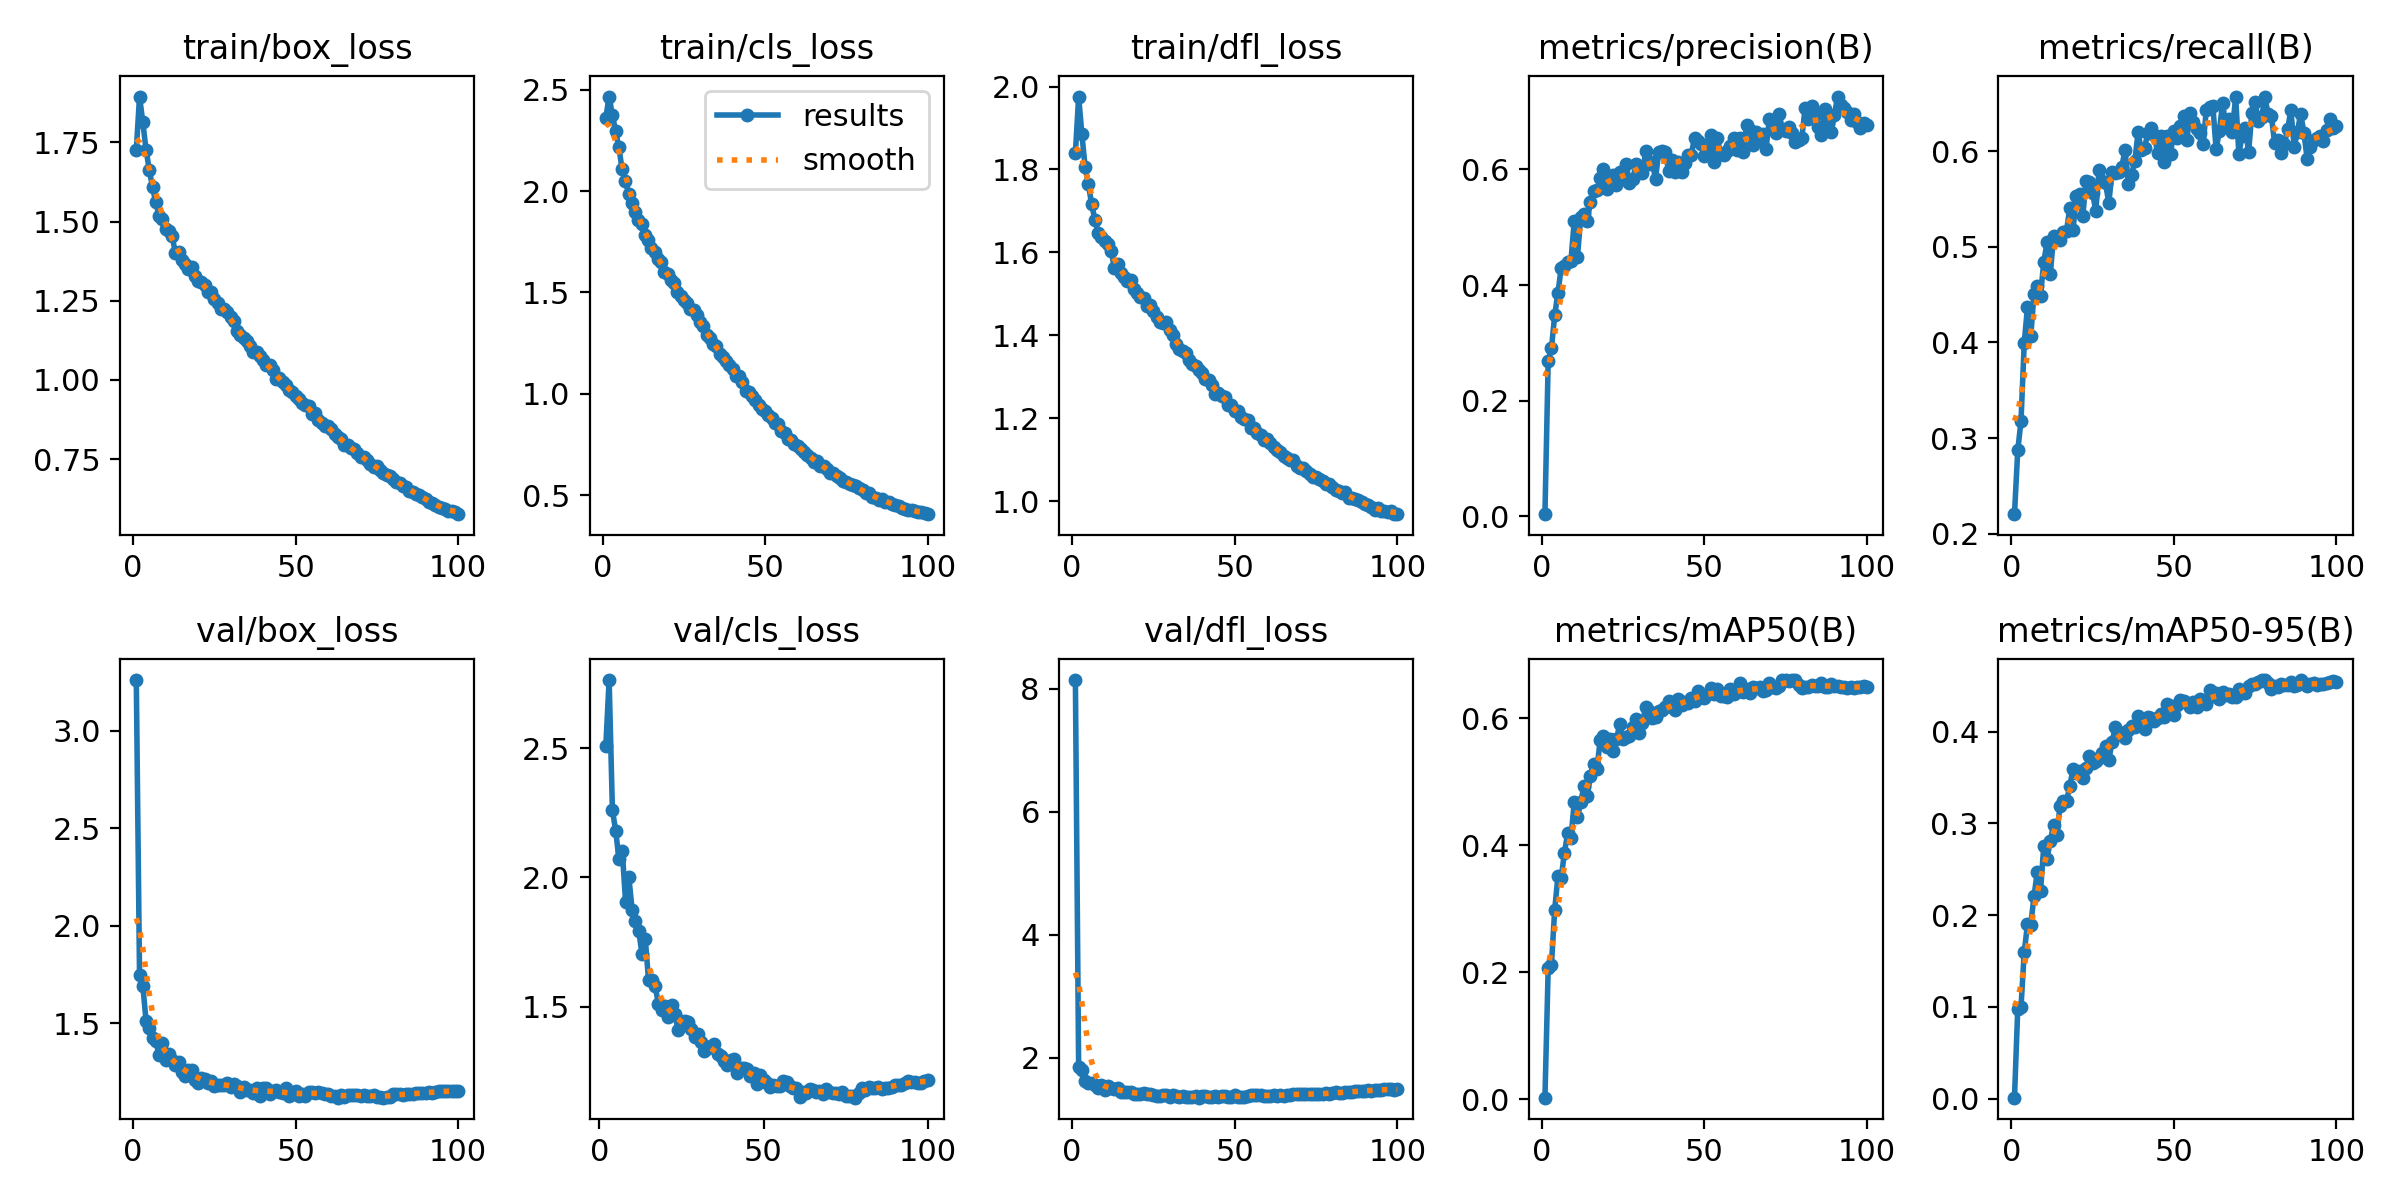

Data behind this chart, as committed beside it:
epoch, time, train/box_loss, train/cls_loss, train/dfl_loss, metrics/precision(B), metrics/recall(B), metrics/mAP50(B), metrics/mAP50-95(B), val/box_loss, val/cls_loss, val/dfl_loss, lr/pg0, lr/pg1, lr/pg2
1, 510.2, 1.726, 2.361, 1.839, 0.00384, 0.2204, 0.00246, 0.00104, 3.259, inf, 8.139, 0.0006649, 0.0006649, 0.0006649
2, 1032, 1.895, 2.467, 1.976, 0.2692, 0.2873, 0.2065, 0.0979, 1.745, 2.511, 1.852, 0.001318, 0.001318, 0.001318
3, 1548, 1.814, 2.376, 1.885, 0.2905, 0.3176, 0.212, 0.0998, 1.693, 2.765, 1.797, 0.001959, 0.001959, 0.001959
4, 2061, 1.728, 2.297, 1.806, 0.3479, 0.3996, 0.2985, 0.1598, 1.514, 2.261, 1.619, 0.001941, 0.001941, 0.001941
5, 2577, 1.663, 2.216, 1.764, 0.3867, 0.4373, 0.3519, 0.1901, 1.476, 2.18, 1.587, 0.001921, 0.001921, 0.001921
6, 3095, 1.608, 2.108, 1.716, 0.4295, 0.4065, 0.3487, 0.1897, 1.425, 2.07, 1.582, 0.001901, 0.001901, 0.001901
7, 3610, 1.56, 2.051, 1.679, 0.4334, 0.4504, 0.3887, 0.2204, 1.409, 2.104, 1.558, 0.001881, 0.001881, 0.001881
8, 4125, 1.519, 1.988, 1.647, 0.4403, 0.4592, 0.4194, 0.2472, 1.337, 1.907, 1.511, 0.001861, 0.001861, 0.001861
9, 4642, 1.507, 1.94, 1.637, 0.4419, 0.4491, 0.4109, 0.2262, 1.401, 2.002, 1.56, 0.001842, 0.001842, 0.001842
10, 5151, 1.477, 1.897, 1.628, 0.5104, 0.484, 0.4675, 0.2748, 1.315, 1.875, 1.479, 0.001822, 0.001822, 0.001822
11, 5666, 1.469, 1.86, 1.62, 0.4483, 0.5046, 0.4439, 0.2616, 1.343, 1.832, 1.538, 0.001802, 0.001802, 0.001802
12, 6174, 1.455, 1.84, 1.602, 0.5169, 0.4711, 0.4675, 0.2807, 1.314, 1.794, 1.501, 0.001782, 0.001782, 0.001782
13, 6689, 1.402, 1.782, 1.563, 0.5222, 0.511, 0.4935, 0.298, 1.287, 1.704, 1.491, 0.001762, 0.001762, 0.001762
14, 7203, 1.403, 1.759, 1.572, 0.5108, 0.5078, 0.4782, 0.2877, 1.3, 1.762, 1.509, 0.001743, 0.001743, 0.001743
15, 7711, 1.379, 1.719, 1.549, 0.5439, 0.5069, 0.5094, 0.3186, 1.249, 1.602, 1.448, 0.001723, 0.001723, 0.001723
16, 8229, 1.365, 1.702, 1.54, 0.5618, 0.5153, 0.5278, 0.3248, 1.232, 1.604, 1.443, 0.001703, 0.001703, 0.001703
17, 8744, 1.351, 1.663, 1.531, 0.5637, 0.5165, 0.521, 0.3241, 1.259, 1.578, 1.449, 0.001683, 0.001683, 0.001683
18, 9252, 1.358, 1.65, 1.532, 0.585, 0.5408, 0.5661, 0.3406, 1.263, 1.511, 1.448, 0.001663, 0.001663, 0.001663
19, 9767, 1.329, 1.599, 1.511, 0.6002, 0.5174, 0.5716, 0.3591, 1.209, 1.488, 1.409, 0.001644, 0.001644, 0.001644
20, 10283, 1.314, 1.593, 1.503, 0.5668, 0.5529, 0.5545, 0.3547, 1.194, 1.504, 1.412, 0.001624, 0.001624, 0.001624
21, 10794, 1.309, 1.559, 1.492, 0.5794, 0.5549, 0.5682, 0.3567, 1.219, 1.459, 1.416, 0.001604, 0.001604, 0.001604
22, 11304, 1.3, 1.547, 1.491, 0.5895, 0.5321, 0.549, 0.3494, 1.214, 1.506, 1.421, 0.001584, 0.001584, 0.001584
23, 11817, 1.277, 1.501, 1.47, 0.5728, 0.569, 0.5669, 0.3607, 1.194, 1.472, 1.403, 0.001564, 0.001564, 0.001564
24, 12335, 1.278, 1.483, 1.472, 0.5948, 0.5683, 0.5908, 0.3736, 1.205, 1.407, 1.406, 0.001545, 0.001545, 0.001545
25, 12850, 1.255, 1.463, 1.458, 0.5827, 0.5567, 0.5675, 0.3657, 1.177, 1.442, 1.393, 0.001525, 0.001525, 0.001525
26, 13361, 1.243, 1.449, 1.445, 0.609, 0.5376, 0.5706, 0.3675, 1.186, 1.446, 1.381, 0.001505, 0.001505, 0.001505
27, 13874, 1.225, 1.419, 1.431, 0.5759, 0.5806, 0.5717, 0.3714, 1.182, 1.439, 1.38, 0.001485, 0.001485, 0.001485
28, 14389, 1.225, 1.414, 1.43, 0.5826, 0.5687, 0.587, 0.3771, 1.186, 1.411, 1.391, 0.001465, 0.001465, 0.001465
29, 14906, 1.214, 1.39, 1.432, 0.6098, 0.5665, 0.5992, 0.3844, 1.195, 1.382, 1.395, 0.001446, 0.001446, 0.001446
30, 15422, 1.197, 1.354, 1.412, 0.6046, 0.546, 0.5767, 0.3692, 1.173, 1.395, 1.365, 0.001426, 0.001426, 0.001426
31, 15935, 1.186, 1.337, 1.402, 0.5943, 0.578, 0.593, 0.3884, 1.192, 1.364, 1.395, 0.001406, 0.001406, 0.001406
32, 16449, 1.154, 1.291, 1.379, 0.6312, 0.577, 0.6185, 0.4047, 1.18, 1.328, 1.378, 0.001386, 0.001386, 0.001386
33, 16964, 1.142, 1.274, 1.367, 0.6099, 0.5784, 0.6109, 0.4, 1.147, 1.339, 1.357, 0.001366, 0.001366, 0.001366
34, 17474, 1.131, 1.246, 1.363, 0.6123, 0.5839, 0.6011, 0.3962, 1.175, 1.347, 1.377, 0.001347, 0.001347, 0.001347
35, 17982, 1.124, 1.235, 1.357, 0.5838, 0.6013, 0.6027, 0.393, 1.158, 1.355, 1.364, 0.001327, 0.001327, 0.001327
36, 18493, 1.106, 1.198, 1.341, 0.6303, 0.5655, 0.6123, 0.4016, 1.161, 1.316, 1.367, 0.001307, 0.001307, 0.001307
37, 19003, 1.089, 1.18, 1.331, 0.6314, 0.5756, 0.6126, 0.4066, 1.143, 1.308, 1.359, 0.001287, 0.001287, 0.001287
38, 19520, 1.088, 1.164, 1.327, 0.6299, 0.5898, 0.6175, 0.405, 1.167, 1.288, 1.377, 0.001267, 0.001267, 0.001267
39, 20029, 1.074, 1.14, 1.316, 0.598, 0.6196, 0.6273, 0.4174, 1.126, 1.275, 1.351, 0.001248, 0.001248, 0.001248
40, 20543, 1.063, 1.122, 1.309, 0.6158, 0.6009, 0.6173, 0.4075, 1.17, 1.294, 1.379, 0.001228, 0.001228, 0.001228
41, 21053, 1.047, 1.09, 1.294, 0.5959, 0.6036, 0.6129, 0.4025, 1.169, 1.297, 1.378, 0.001208, 0.001208, 0.001208
42, 21561, 1.048, 1.09, 1.293, 0.6131, 0.6192, 0.6309, 0.4162, 1.139, 1.244, 1.362, 0.001188, 0.001188, 0.001188
43, 22069, 1.03, 1.06, 1.281, 0.5956, 0.6242, 0.621, 0.4148, 1.152, 1.26, 1.367, 0.001168, 0.001168, 0.001168
44, 22577, 1.003, 1.014, 1.258, 0.6116, 0.6169, 0.6251, 0.4113, 1.156, 1.261, 1.372, 0.001149, 0.001149, 0.001149
45, 23087, 1.005, 1.011, 1.26, 0.6254, 0.5985, 0.6238, 0.4144, 1.146, 1.258, 1.365, 0.001129, 0.001129, 0.001129
46, 23597, 0.9922, 0.9903, 1.255, 0.6257, 0.6159, 0.6328, 0.4194, 1.142, 1.229, 1.376, 0.001109, 0.001109, 0.001109
47, 24111, 0.9843, 0.9674, 1.251, 0.6549, 0.5888, 0.627, 0.4162, 1.168, 1.241, 1.377, 0.001089, 0.001089, 0.001089
48, 24622, 0.9679, 0.9452, 1.233, 0.6495, 0.6164, 0.6434, 0.4305, 1.126, 1.201, 1.365, 0.001069, 0.001069, 0.001069
49, 25136, 0.9627, 0.9231, 1.231, 0.6436, 0.5976, 0.6358, 0.4278, 1.138, 1.235, 1.364, 0.00105, 0.00105, 0.00105
50, 25643, 0.9482, 0.9176, 1.218, 0.6238, 0.6214, 0.6315, 0.4185, 1.154, 1.215, 1.386, 0.00103, 0.00103, 0.00103
51, 26153, 0.9405, 0.8966, 1.216, 0.6352, 0.6141, 0.6383, 0.4294, 1.13, 1.202, 1.363, 0.00101, 0.00101, 0.00101
52, 26663, 0.9275, 0.8796, 1.203, 0.6589, 0.6267, 0.6483, 0.4339, 1.137, 1.188, 1.362, 0.0009902, 0.0009902, 0.0009902
53, 27177, 0.9194, 0.8569, 1.199, 0.6129, 0.6365, 0.639, 0.4328, 1.13, 1.197, 1.369, 0.0009704, 0.0009704, 0.0009704
54, 27683, 0.9171, 0.8516, 1.195, 0.6541, 0.612, 0.6465, 0.4311, 1.148, 1.192, 1.38, 0.0009506, 0.0009506, 0.0009506
55, 28192, 0.8933, 0.8159, 1.176, 0.627, 0.6398, 0.635, 0.4274, 1.149, 1.193, 1.398, 0.0009308, 0.0009308, 0.0009308
56, 28699, 0.8944, 0.8078, 1.176, 0.624, 0.6311, 0.6351, 0.432, 1.141, 1.211, 1.387, 0.000911, 0.000911, 0.000911
57, 29207, 0.8744, 0.7785, 1.163, 0.6313, 0.6233, 0.6342, 0.4265, 1.148, 1.207, 1.393, 0.0008912, 0.0008912, 0.0008912
58, 29715, 0.8646, 0.7704, 1.159, 0.6404, 0.6192, 0.6464, 0.4355, 1.143, 1.191, 1.392, 0.0008714, 0.0008714, 0.0008714
59, 30230, 0.8533, 0.7528, 1.147, 0.6543, 0.6072, 0.6377, 0.4316, 1.139, 1.185, 1.383, 0.0008516, 0.0008516, 0.0008516
60, 30736, 0.8557, 0.7452, 1.149, 0.6339, 0.6434, 0.6409, 0.4299, 1.14, 1.184, 1.384, 0.0008318, 0.0008318, 0.0008318
... 40 more rows
